9-way image classification set "200" from GitHub (internet-of-production/microstructure-deep-generative-models); label vocabulary: fine grain 0, fine grain 1, fine grain 2, middle grain 3, middle grain 4, middle grain 5, coarse grain 6, coarse grain 7, coarse grain 8.

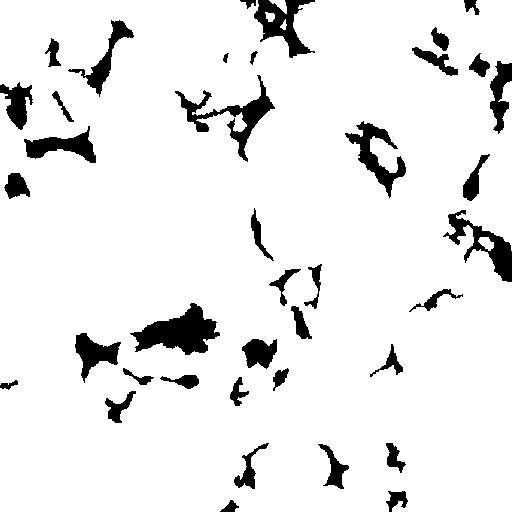
Label: coarse grain 7

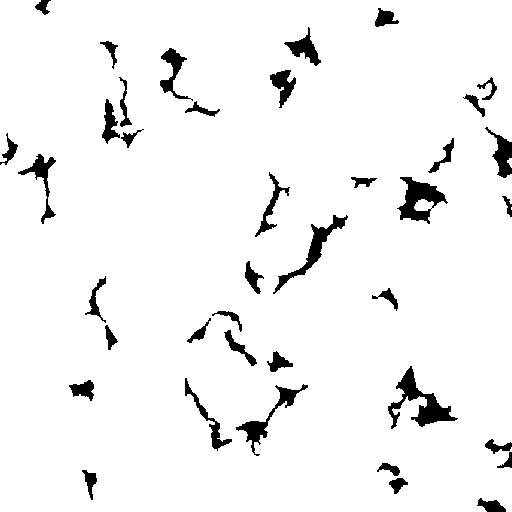
Label: middle grain 4

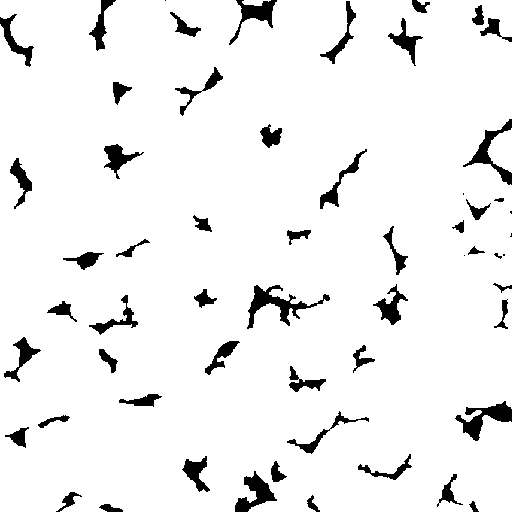
Label: fine grain 2

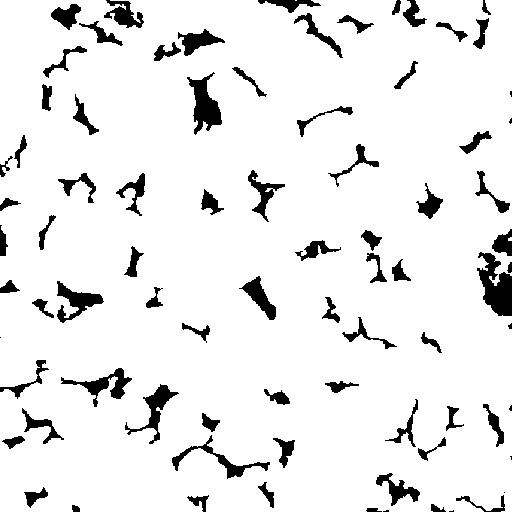
Label: fine grain 0

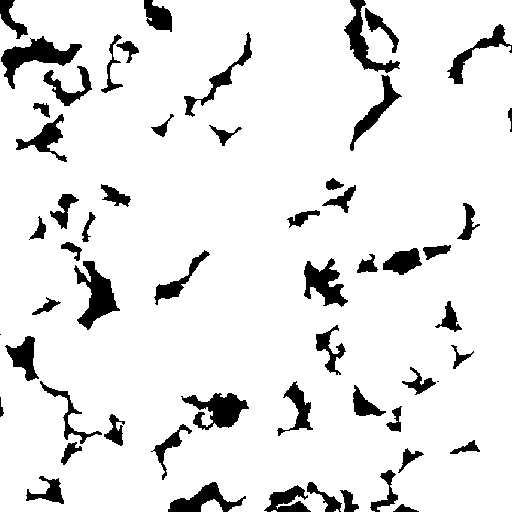
Label: middle grain 3

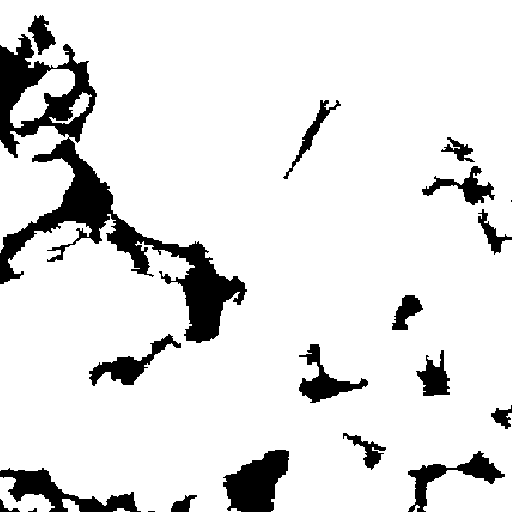
Label: coarse grain 6
